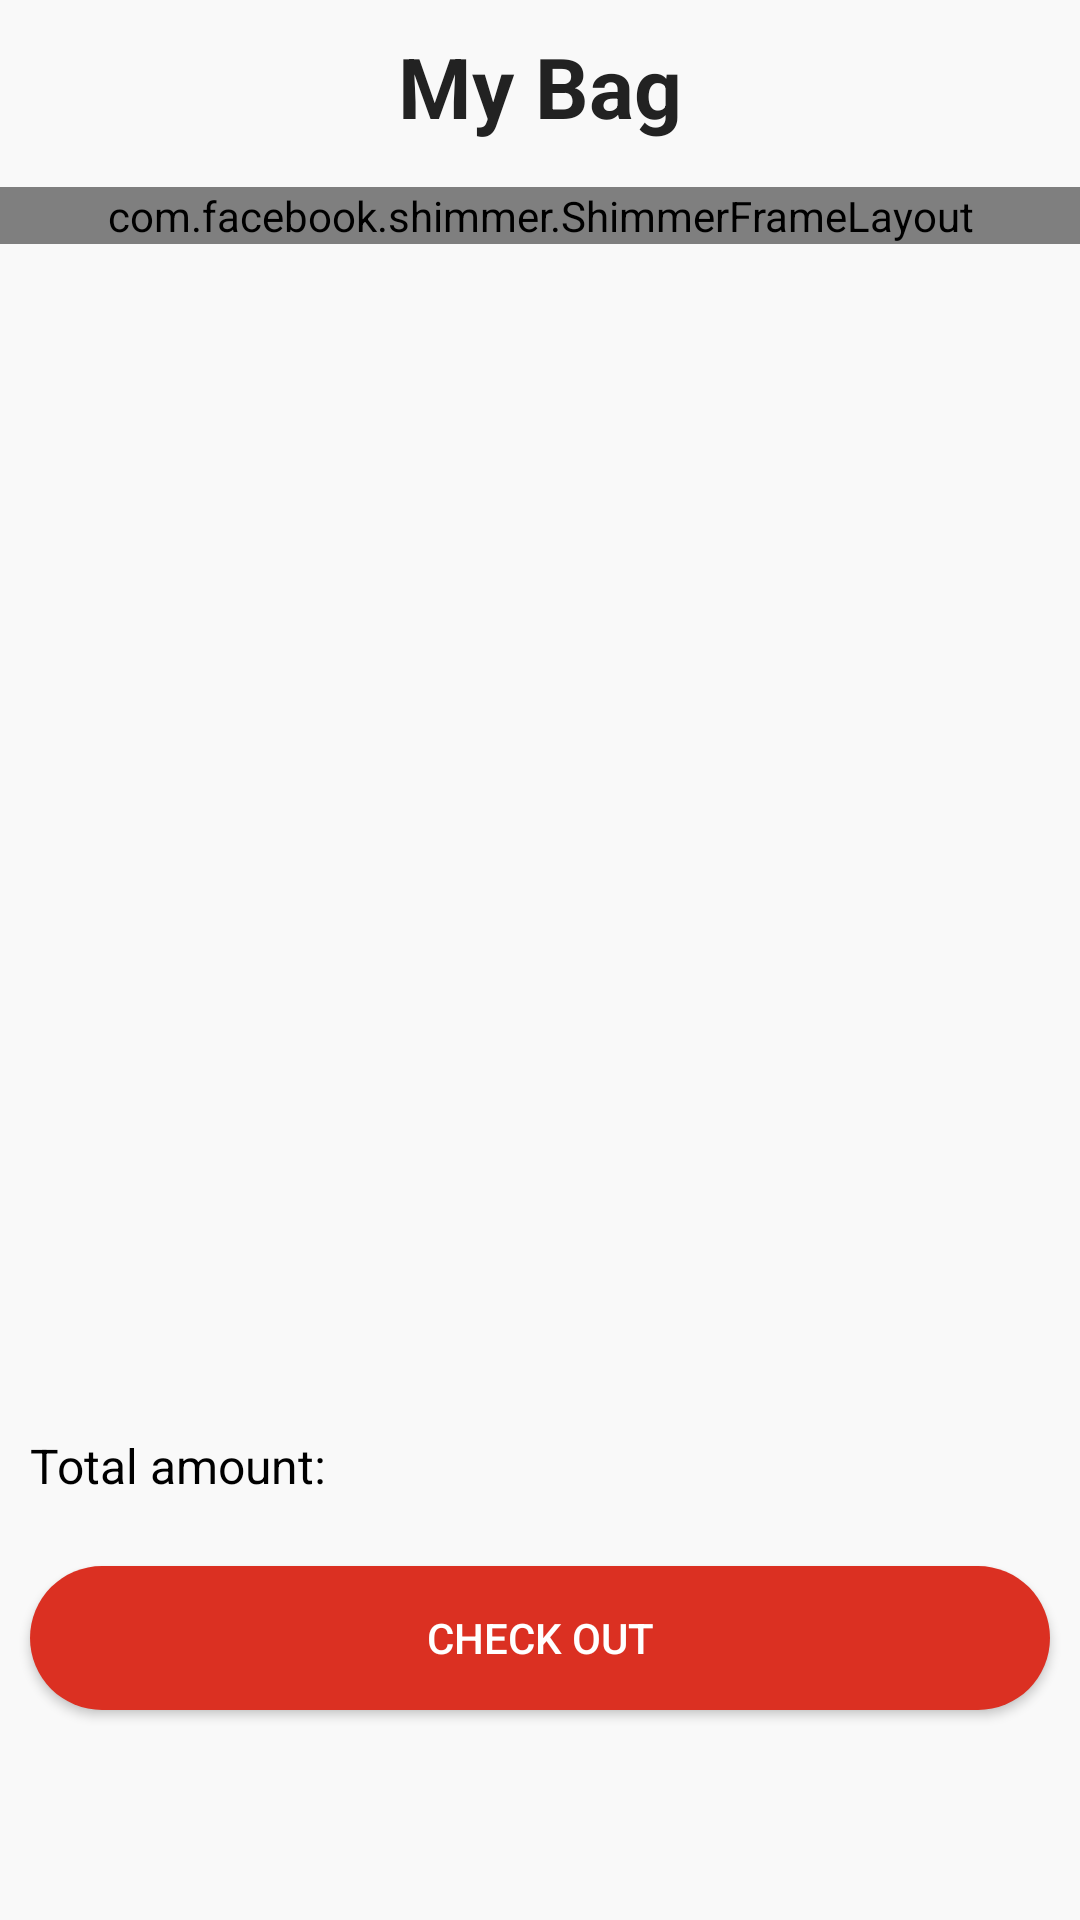

The Android layout XML behind this screen, and the referenced resources:
<!-- AndroidManifest.xml: application theme Theme.MUstore -->
<!-- res/layout/fragment_cart.xml -->
<?xml version="1.0" encoding="utf-8"?>
<androidx.constraintlayout.widget.ConstraintLayout xmlns:android="http://schemas.android.com/apk/res/android"
    xmlns:app="http://schemas.android.com/apk/res-auto"
    xmlns:tools="http://schemas.android.com/tools"
    android:layout_width="match_parent"
    android:layout_height="match_parent"
    android:paddingBottom="50dp"
    android:background="@color/background"
    >





    
    
    
    
    
    
    
    
    
    
    
    

    
    
    
    
    
    

    

    <TextView
        android:layout_marginTop="10dp"
        android:id="@+id/MybagText"
        android:layout_width="match_parent"
        android:layout_height="wrap_content"
        android:layout_marginLeft="10dp"
        android:layout_marginRight="10dp"
        android:text="My Bag"
        android:gravity="center_vertical|center_horizontal"
        android:textStyle="bold"
        android:textColor="@color/mainText"
        android:textSize="28sp"
        app:layout_constraintEnd_toEndOf="parent"
        app:layout_constraintStart_toStartOf="parent"
        app:layout_constraintTop_toTopOf="parent" />

    <androidx.recyclerview.widget.RecyclerView

        android:id="@+id/cartRecView"
        android:layout_width="match_parent"
        android:layout_height="0dp"
        android:layout_marginLeft="10dp"
        android:layout_marginTop="25dp"
        android:layout_marginRight="10dp"
        app:layout_constraintBottom_toTopOf="@+id/bottomCartLayout"
        app:layout_constraintEnd_toEndOf="parent"
        app:layout_constraintStart_toStartOf="parent"
        tools:listitem="@layout/cart_list_item"
        tools:itemCount="6"
        android:visibility="invisible"
        app:layout_constraintTop_toBottomOf="@+id/MybagText">

    </androidx.recyclerview.widget.RecyclerView>
    <com.facebook.shimmer.ShimmerFrameLayout
        android:id="@+id/shimmer_view_container"
        android:layout_width="match_parent"
        android:layout_height="wrap_content"
        android:layout_gravity="center"
        android:layout_marginTop="15dp"
        android:orientation="vertical"
        app:layout_constraintEnd_toEndOf="parent"
        app:layout_constraintStart_toStartOf="parent"
        app:layout_constraintTop_toBottomOf="@+id/MybagText">

        <LinearLayout
            android:layout_width="match_parent"
            android:layout_height="wrap_content"
            android:orientation="vertical">
            
            <include layout="@layout/dataplaceholderlayout" />

            <include layout="@layout/dataplaceholderlayout" />

            <include layout="@layout/dataplaceholderlayout" />

            <include layout="@layout/dataplaceholderlayout" />

        </LinearLayout>

    </com.facebook.shimmer.ShimmerFrameLayout>
    <LinearLayout
        android:id="@+id/bottomCartLayout"
        android:layout_width="match_parent"
        android:layout_height="wrap_content"
        android:orientation="vertical"
        android:background="@color/background"
        app:layout_constraintBottom_toBottomOf="parent"
        app:layout_constraintEnd_toEndOf="parent"
        app:layout_constraintStart_toStartOf="parent">


        <LinearLayout
            android:layout_width="match_parent"
            android:layout_height="wrap_content"
            android:layout_marginLeft="10dp"
            android:layout_marginTop="20dp"
            android:layout_marginRight="10dp"
            android:orientation="horizontal">

            <TextView
                android:layout_width="0dp"
                android:layout_height="match_parent"
                android:layout_weight="1"

                android:text="Total amount:"
                android:textColor="@color/black"
                android:textSize="16sp" />

            <TextView
                android:id="@+id/totalPriceBagFrag"
                android:layout_width="0dp"
                android:layout_height="match_parent"
                android:layout_weight="1"
                android:gravity="right"
                android:text=""
                android:textColor="@color/mainText"
                android:textSize="18sp" />

        </LinearLayout>

        <Button
            android:id="@+id/checkOut_BagPage"
            android:layout_width="match_parent"
            android:layout_height="wrap_content"
            android:layout_marginLeft="10dp"
            android:layout_marginTop="20dp"
            android:layout_marginRight="10dp"
            android:layout_marginBottom="20dp"
            android:background="@drawable/btn_radious"
            android:textColor="@color/white"
            android:text="CHECK OUT" />

    </LinearLayout>

    <LinearLayout
        android:visibility="gone"
        android:gravity="center"
        android:id="@+id/emptyBagMsgLayout"
        android:orientation="vertical"
        android:layout_width="250dp"
        android:layout_height="300dp"
        app:layout_constraintBottom_toBottomOf="parent"
        app:layout_constraintEnd_toEndOf="parent"
        app:layout_constraintStart_toStartOf="parent"
        app:layout_constraintTop_toTopOf="parent">

        <com.airbnb.lottie.LottieAnimationView
            android:scaleType="centerCrop"
            android:id="@+id/animationViewCartPage"
            android:layout_width="match_parent"
            android:layout_height="250dp"
            app:layout_constraintBottom_toBottomOf="parent"
            app:layout_constraintEnd_toEndOf="parent"
            app:layout_constraintStart_toStartOf="parent"
            app:layout_constraintTop_toTopOf="parent"
            app:lottie_rawRes="@raw/empty_bag" />

        <TextView
            android:gravity="center"
            android:layout_width="match_parent"
            android:layout_height="wrap_content"
            android:text="Empty Bag"
            android:textColor="@color/white"
            android:textSize="25dp"
            >
        </TextView>

    </LinearLayout>

</androidx.constraintlayout.widget.ConstraintLayout>
<!-- res/layout/cart_list_item.xml (included above) -->
<?xml version="1.0" encoding="utf-8"?>
<androidx.constraintlayout.widget.ConstraintLayout xmlns:android="http://schemas.android.com/apk/res/android"
    xmlns:app="http://schemas.android.com/apk/res-auto"
    android:layout_width="match_parent"
    android:layout_height="wrap_content"
    android:layout_marginTop="10dp"
    android:layout_marginBottom="10dp"
    >

    <androidx.cardview.widget.CardView
        android:layout_width="match_parent"
        android:layout_height="120dp"
        app:cardCornerRadius="10dp"
        app:cardElevation="0dp"
        app:cardBackgroundColor="@color/white"
        app:layout_constraintEnd_toEndOf="parent"
        app:layout_constraintStart_toStartOf="parent"
        app:layout_constraintTop_toTopOf="parent" >

        <LinearLayout
            android:orientation="horizontal"
            android:layout_width="match_parent"
            android:layout_height="match_parent">

            <ImageView
                android:id="@+id/cartImage"
                android:layout_width="120dp"
                android:layout_height="match_parent"
                android:src="@drawable/banner6"
                android:scaleType="centerCrop"/>

            <LinearLayout
                android:layout_marginTop="10dp"
                android:layout_weight="1"
                android:layout_marginLeft="10dp"
                android:orientation="vertical"
                android:layout_width="0dp"
                android:layout_height="match_parent">
                <TextView
                    android:id="@+id/cartName"
                    android:layout_width="match_parent"
                    android:layout_height="wrap_content"
                    android:text="Name"
                    android:textSize="18sp"
                    android:maxLines="1"
                    android:textColor="@color/mainText"
                    android:maxEms="12"/>

                <TextView
                    android:id="@+id/cartPrice"
                    android:layout_width="match_parent"
                    android:layout_height="wrap_content"
                    android:text="Price"
                    android:textSize="14sp"
                    android:textColor="@color/white"
                    />

                <LinearLayout

                    android:gravity="center"
                    android:layout_width="match_parent"
                    android:layout_height="match_parent">
                    <LinearLayout
                        android:id="@+id/minusLayout"
                        android:orientation="horizontal"
                        android:layout_width="35dp"
                        android:layout_height="35dp"
                        android:background="@drawable/circle_bg"
                        android:elevation="5dp">

                        <ImageView
                            android:id="@+id/cartLess"
                            android:layout_width="match_parent"
                            android:layout_height="match_parent"
                            android:src="@drawable/ic_baseline_remove_24"
                            android:padding="8dp"

                            app:tint="@color/mainText"
                            />

                    </LinearLayout>

                    <TextView
                        android:id="@+id/quantityTvCart"
                        android:layout_width="wrap_content"
                        android:layout_height="match_parent"
                        android:text="Số lượng 14"
                        android:gravity="center"
                        android:textColor="@color/mainText"
                        android:textSize="18sp"
                        android:layout_marginLeft="5dp"
                        android:layout_marginRight="5dp"/>

                    <LinearLayout
                        android:id="@+id/parentAdd"
                        android:orientation="horizontal"
                        android:layout_width="35dp"
                        android:layout_height="35dp"
                        android:background="@drawable/circle_bg"
                        android:elevation="5dp">

                        <ImageView
                            android:id="@+id/cartMore"
                            android:layout_width="match_parent"
                            android:layout_height="match_parent"
                            android:src="@drawable/ic_baseline_add_24"
                            android:padding="8dp"
                            app:tint="@color/mainText"
                            />

                    </LinearLayout>
                </LinearLayout>

            </LinearLayout>

            <LinearLayout

                android:layout_width="40dp"
                android:layout_height="match_parent"
                android:orientation="vertical">

                <ImageView
                    android:layout_width="match_parent"
                    android:layout_height="wrap_content"
                    android:layout_marginTop="10dp"
                    android:id="@+id/cartClear"
                    android:src="@drawable/ic_baseline_clear_24"
                    app:tint="@color/mainText"
                    />
                <CheckBox
                    android:layout_marginTop="15sp"
                    android:id="@+id/check"
                    android:buttonTint="@color/reds"

                    android:layout_width="wrap_content"
                    android:layout_height="wrap_content"
                    />
            </LinearLayout>

        </LinearLayout>

    </androidx.cardview.widget.CardView>

</androidx.constraintlayout.widget.ConstraintLayout>
<!-- res/layout/dataplaceholderlayout.xml (included above) -->
<?xml version="1.0" encoding="utf-8"?>
<androidx.constraintlayout.widget.ConstraintLayout
    xmlns:android="http://schemas.android.com/apk/res/android"
    xmlns:app="http://schemas.android.com/apk/res-auto"
    android:layout_width="match_parent"
    android:layout_height="wrap_content">
    <View
        android:id="@+id/tv_name"
        android:layout_width="100dp"
        android:layout_height="15dp"
        android:layout_marginEnd="8dp"
        android:layout_marginLeft="8dp"
        android:layout_marginRight="8dp"
        android:layout_marginStart="12dp"
        android:layout_marginTop="12dp"
        android:background="@color/shimmerColor"
        app:layout_constraintEnd_toEndOf="parent"
        app:layout_constraintHorizontal_bias="0.0"
        app:layout_constraintStart_toStartOf="@+id/guideline"
        app:layout_constraintTop_toTopOf="@+id/guideline2" />

    <View
        android:id="@+id/tv_version"
        android:layout_width="50dp"
        android:layout_height="15dp"
        android:layout_marginEnd="8dp"
        android:layout_marginLeft="8dp"
        android:layout_marginRight="8dp"
        android:layout_marginStart="8dp"
        android:layout_marginTop="8dp"
        android:background="@color/shimmerColor"
        app:layout_constraintEnd_toEndOf="parent"
        app:layout_constraintHorizontal_bias="0.037"
        app:layout_constraintStart_toStartOf="@+id/guideline"
        app:layout_constraintTop_toBottomOf="@+id/tv_name" />

    <View
        android:id="@+id/tv_api_level"
        android:layout_width="100dp"
        android:layout_height="15dp"
        android:layout_marginEnd="8dp"
        android:layout_marginLeft="8dp"
        android:layout_marginRight="8dp"
        android:layout_marginStart="8dp"
        android:layout_marginTop="8dp"
        android:background="@color/shimmerColor"
        app:layout_constraintEnd_toEndOf="parent"
        app:layout_constraintHorizontal_bias="0.023"
        app:layout_constraintStart_toStartOf="@+id/guideline"
        app:layout_constraintTop_toBottomOf="@+id/tv_version" />

    <View
        android:id="@+id/imageView"
        android:layout_width="110dp"
        android:layout_height="100dp"
        android:layout_marginBottom="16dp"
        android:layout_marginEnd="8dp"
        android:layout_marginLeft="8dp"
        android:layout_marginRight="8dp"
        android:layout_marginStart="8dp"
        android:layout_marginTop="8dp"
        android:background="@color/shimmerColor"
        app:layout_constraintBottom_toBottomOf="parent"
        app:layout_constraintEnd_toStartOf="@+id/guideline"
        app:layout_constraintStart_toStartOf="parent"
        app:layout_constraintTop_toTopOf="@+id/guideline2" />

    <androidx.constraintlayout.widget.Guideline
        android:id="@+id/guideline"
        android:layout_width="wrap_content"
        android:layout_height="wrap_content"
        android:orientation="vertical"
        app:layout_constraintGuide_begin="123dp" />

    <androidx.constraintlayout.widget.Guideline
        android:id="@+id/guideline2"
        android:layout_width="wrap_content"
        android:layout_height="wrap_content"
        android:layout_marginTop="16dp"
        android:orientation="horizontal"
        app:layout_constraintGuide_end="120dp"
        app:layout_constraintTop_toTopOf="parent" />
</androidx.constraintlayout.widget.ConstraintLayout>
<!-- resources referenced by this layout -->
<resources>
  <color name="background">#CDF9F9F9</color>
  <color name="black">#FF000000</color>
  <color name="mainText">#222222</color>
  <color name="reds">#F3E72D2D</color>
  <color name="shimmerColor">#BFBDBD</color>
  <color name="white">#FFFFFFFF</color>
  <!-- drawable btn_radious (drawable) -->
  <?xml version="1.0" encoding="utf-8"?>
  <shape xmlns:android="http://schemas.android.com/apk/res/android">
  
      <solid android:color="#DB3022"/>
      <corners android:radius="25dp"/>
  
  </shape>
  <!-- drawable ic_search (drawable) -->
  <vector xmlns:android="http://schemas.android.com/apk/res/android"
      android:width="18dp"
      android:height="18dp"
      android:viewportWidth="18"
      android:viewportHeight="18">
      <path
          android:pathData="M12.5,11H11.71L11.43,10.73C12.41,9.59 13,8.11 13,6.5C13,2.91 10.09,0 6.5,0C2.91,0 0,2.91 0,6.5C0,10.09 2.91,13 6.5,13C8.11,13 9.59,12.41 10.73,11.43L11,11.71V12.5L16,17.49L17.49,16L12.5,11ZM6.5,11C4.01,11 2,8.99 2,6.5C2,4.01 4.01,2 6.5,2C8.99,2 11,4.01 11,6.5C11,8.99 8.99,11 6.5,11Z"
          android:fillColor="#222222"/>
  </vector>
  <style name="Theme.MUstore" parent="Theme.AppCompat.Light.NoActionBar">
          
          <item name="colorPrimary">@color/purple_500</item>
          <item name="colorPrimaryVariant">@color/purple_700</item>
          <item name="colorOnPrimary">@color/white</item>
          
          <item name="colorSecondary">@color/teal_200</item>
          <item name="colorSecondaryVariant">@color/teal_700</item>
          <item name="colorOnSecondary">@color/blackPink</item>
          <item name="android:statusBarColor">@color/black</item>
          
  
          
      </style>
  <color name="purple_500">#FF6200EE</color>
  <color name="purple_700">#FF3700B3</color>
  <color name="teal_200">#FF03DAC5</color>
  <color name="teal_700">#FF018786</color>
  <color name="blackPink">#F5F480A6</color>
</resources>
